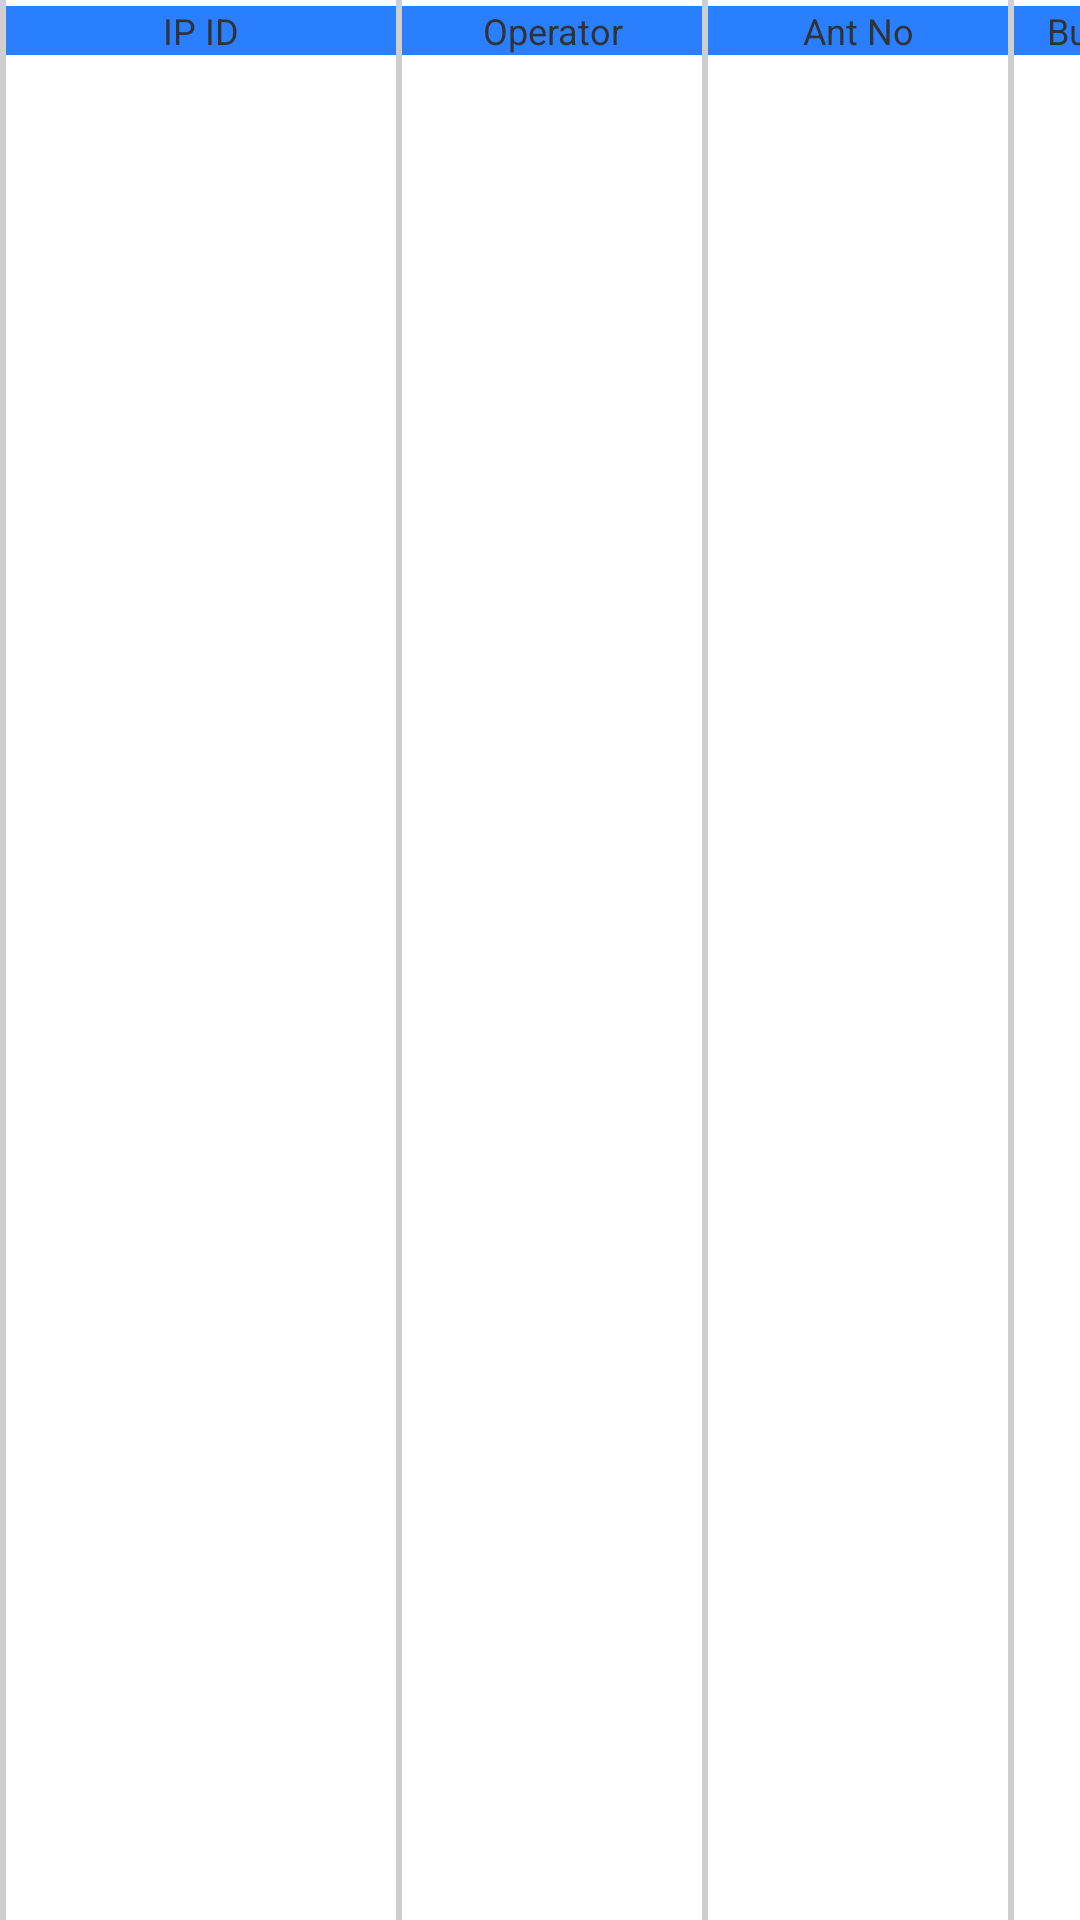

Here is an Android app screen rendered from its layout file. Give the layout XML and the strings, colors and styles it references.
<!-- AndroidManifest.xml: application theme AppTheme -->
<!-- res/layout/bldgmappingdetailsheader.xml -->
<?xml version="1.0" encoding="utf-8"?>
<LinearLayout xmlns:android="http://schemas.android.com/apk/res/android"
    android:layout_width="match_parent"
    android:layout_height="match_parent"
    android:orientation="horizontal" >
    
     <TextView
        android:id="@+id/verticalline"
        android:layout_width="2dp"
        android:layout_height="match_parent"
        android:background="@color/listDivider"
        android:gravity="center_horizontal"
        android:paddingLeft="5dip"
        
        />
    
    <TextView android:text="IP ID"        
        android:layout_width="130dp"   
          android:background="#2a7fff"
        android:textSize="12sp"        
        android:layout_height="wrap_content"
        android:gravity="center_horizontal"/>
     <TextView
        android:id="@+id/verticalline"
        android:layout_width="2dp"
        android:layout_height="match_parent"
        android:background="@color/listDivider"
        android:gravity="center_horizontal"
        
        />
    <TextView android:text="Operator"        
        android:layout_width="100dp"    
         android:background="#2a7fff"
        android:textSize="12sp"        
        android:layout_height="wrap_content"
        android:gravity="center_horizontal"/>
     <TextView
        android:id="@+id/verticalline"
        android:layout_width="2dp"
        android:layout_height="match_parent"
        android:background="@color/listDivider"
        android:gravity="center_horizontal"
        
        />
    
    <TextView android:text="Ant No"        
        android:layout_width="100dp"
         android:background="#2a7fff"
        android:textSize="12sp"        
        android:layout_height="wrap_content"
        android:gravity="center_horizontal"/>
    
     <TextView
        android:id="@+id/verticalline"
        android:layout_width="2dp"
        android:layout_height="match_parent"
        android:background="@color/listDivider"
        android:gravity="center_horizontal"
        
        />
        <TextView android:text="Building Name"        
        android:layout_width="100dp"
         android:background="#2a7fff"
        android:textSize="12sp"        
        android:layout_height="wrap_content"
        android:gravity="center_horizontal"
        />
         <TextView
        android:id="@+id/verticalline"
        android:layout_width="2dp"
        android:layout_height="match_parent"
        android:background="@color/listDivider"
        android:gravity="center_horizontal"
        
        />
            
    <TextView android:text="Distance(mtr)"       
        android:layout_width="100dp"
         android:background="#2a7fff"
        android:textSize="12sp"        
        android:layout_height="wrap_content"
        android:gravity="center_horizontal"        
        /> 
        
     <TextView
        android:id="@+id/verticalline"
        android:layout_width="2dp"
        android:layout_height="match_parent"
        android:background="@color/listDivider"
        android:gravity="center_horizontal"        
        android:paddingRight="5dip"
        />
</LinearLayout>
<!-- resources referenced by this layout -->
<resources>
  <color name="listDivider">#cfcfcf</color>
  <style name="AppTheme" parent="AppBaseTheme">
          
      </style>
  <style name="AppBaseTheme" parent="android:Theme.Light">
          
      </style>
</resources>
